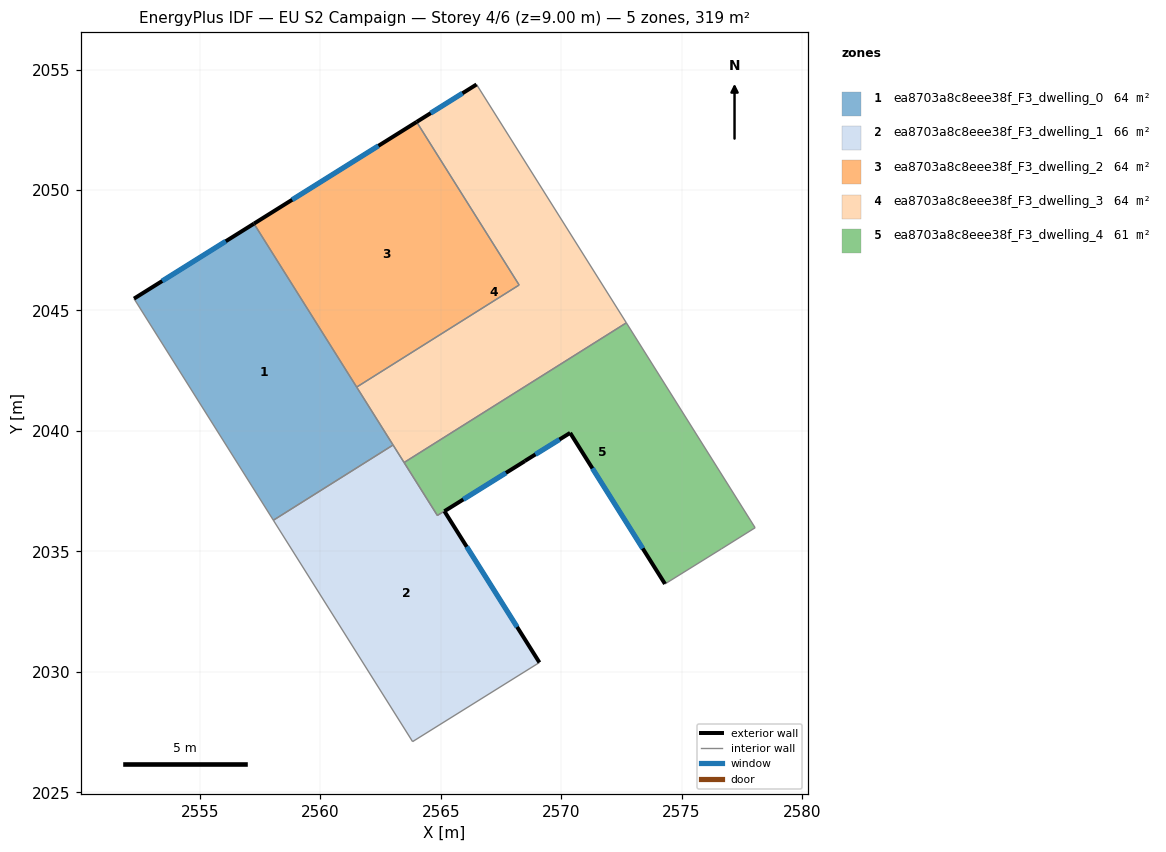
=== STOREY PLAN SPEC (per zone: floor XY polygon, exterior-wall plan segments, windows/doors) ===
zone 1: ea8703a8c8eee38f_F3_dwelling_0  (63.8 m²)
  floor: (2557.25, 2048.60) (2563.02, 2039.42) (2558.05, 2036.29) (2552.27, 2045.49)
  exterior wall: (2557.25, 2048.60) – (2552.27, 2045.49)  [5.9 m]
    window: (2556.08, 2047.87) – (2553.44, 2046.22)  [5.0 m²]
  interior walls: 4
zone 2: ea8703a8c8eee38f_F3_dwelling_1  (66.3 m²)
  floor: (2568.49, 2038.75) (2565.15, 2036.67) (2569.10, 2030.39) (2563.83, 2027.10) (2558.05, 2036.29) (2563.02, 2039.42) (2564.86, 2036.49)
  exterior wall: (2565.15, 2036.67) – (2568.49, 2038.75)  [3.9 m]
    window: (2565.94, 2037.16) – (2567.71, 2038.26)  [3.3 m²]
  exterior wall: (2569.10, 2030.39) – (2565.15, 2036.67)  [7.4 m]
    window: (2568.17, 2031.86) – (2566.08, 2035.19)  [6.3 m²]
  interior walls: 6
zone 3: ea8703a8c8eee38f_F3_dwelling_2  (63.7 m²)
  floor: (2564.00, 2052.83) (2568.26, 2046.06) (2561.51, 2041.82) (2557.25, 2048.60)
  exterior wall: (2564.00, 2052.83) – (2557.25, 2048.60)  [8.0 m]
    window: (2562.42, 2051.83) – (2558.83, 2049.60)  [6.7 m²]
  interior walls: 3
zone 4: ea8703a8c8eee38f_F3_dwelling_3  (63.7 m²)
  floor: (2566.49, 2054.38) (2572.71, 2044.49) (2563.48, 2038.69) (2561.51, 2041.82) (2568.26, 2046.06) (2564.00, 2052.83)
  exterior wall: (2566.49, 2054.38) – (2564.00, 2052.83)  [2.9 m]
    window: (2565.90, 2054.02) – (2564.59, 2053.19)  [2.5 m²]
  interior walls: 6
zone 5: ea8703a8c8eee38f_F3_dwelling_4  (61.2 m²)
  floor: (2572.71, 2044.49) (2578.05, 2035.98) (2576.65, 2035.10) (2574.31, 2033.65) (2570.37, 2039.92) (2568.49, 2038.75) (2564.86, 2036.49) (2563.48, 2038.69)
  exterior wall: (2570.37, 2039.92) – (2574.31, 2033.65)  [7.4 m]
    window: (2571.30, 2038.45) – (2573.39, 2035.12)  [6.2 m²]
  exterior wall: (2568.49, 2038.75) – (2570.37, 2039.92)  [2.2 m]
    window: (2568.93, 2039.03) – (2569.93, 2039.64)  [1.9 m²]
  interior walls: 6

=== DERIVED (storey summary) ===
Building: EU S2 Campaign
Storey: 4 of 6  (floor level z = 9.00 m)
Storey gross floor area: 318.7 m²
Zones on this storey: 5
  - ea8703a8c8eee38f_F3_dwelling_0: floor 63.8 m²; exterior wall 5.9 m (17.6 m²); 1 window(s) 5.0 m²; WWR 28.1%
  - ea8703a8c8eee38f_F3_dwelling_1: floor 66.3 m²; exterior wall 11.3 m (34.0 m²); 2 window(s) 9.6 m²; WWR 28.1%
  - ea8703a8c8eee38f_F3_dwelling_2: floor 63.7 m²; exterior wall 8.0 m (23.9 m²); 1 window(s) 6.7 m²; WWR 28.1%
  - ea8703a8c8eee38f_F3_dwelling_3: floor 63.7 m²; exterior wall 2.9 m (8.8 m²); 1 window(s) 2.5 m²; WWR 28.1%
  - ea8703a8c8eee38f_F3_dwelling_4: floor 61.2 m²; exterior wall 9.6 m (28.9 m²); 2 window(s) 8.1 m²; WWR 28.1%
Zone adjacency (shared interzone walls):
  - ea8703a8c8eee38f_F3_dwelling_0 ↔ ea8703a8c8eee38f_F3_dwelling_1
  - ea8703a8c8eee38f_F3_dwelling_0 ↔ ea8703a8c8eee38f_F3_dwelling_2
  - ea8703a8c8eee38f_F3_dwelling_0 ↔ ea8703a8c8eee38f_F3_dwelling_3
  - ea8703a8c8eee38f_F3_dwelling_1 ↔ ea8703a8c8eee38f_F3_dwelling_3
  - ea8703a8c8eee38f_F3_dwelling_1 ↔ ea8703a8c8eee38f_F3_dwelling_4
  - ea8703a8c8eee38f_F3_dwelling_2 ↔ ea8703a8c8eee38f_F3_dwelling_3
  - ea8703a8c8eee38f_F3_dwelling_3 ↔ ea8703a8c8eee38f_F3_dwelling_4